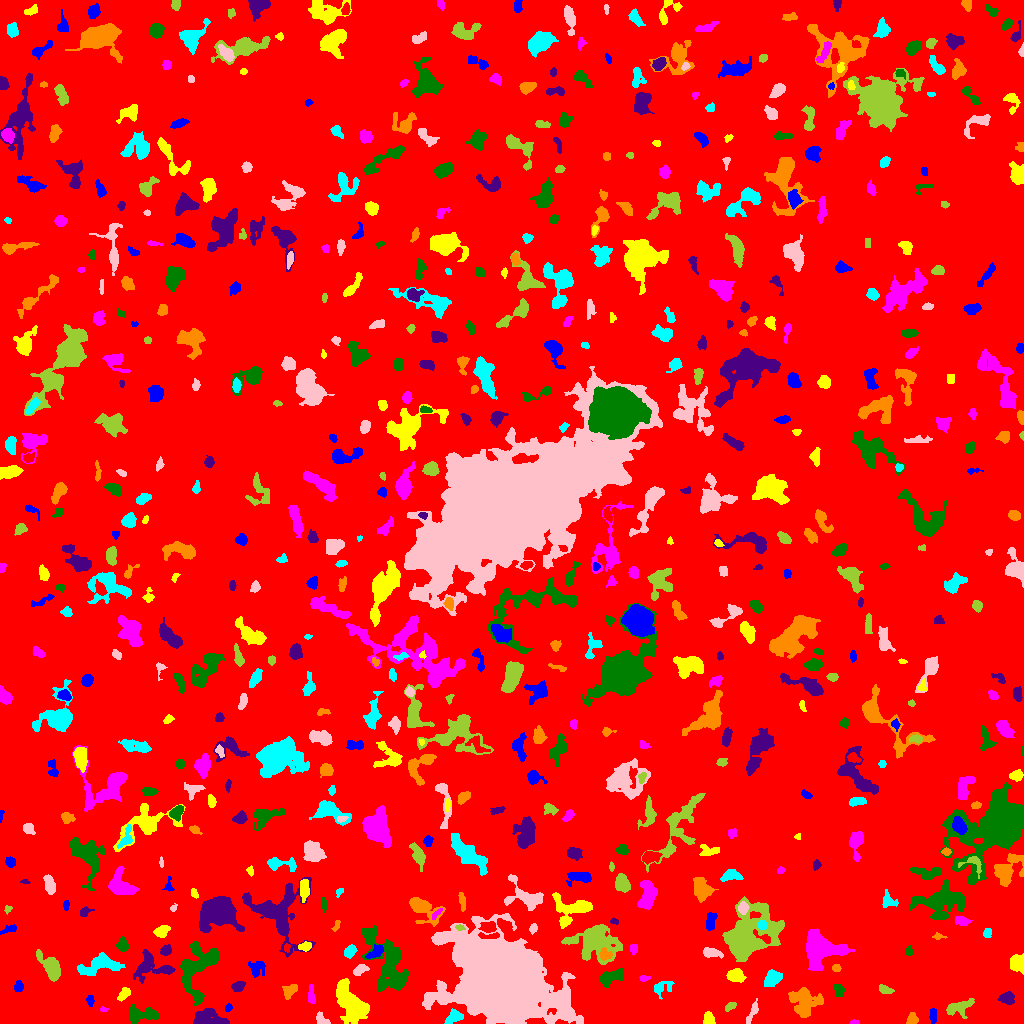

Values plotted in this chart, from the file beside it:
ID, X, Y, A, B, theta, total_flux, mu_max, mu_median, mu_mean, R_fwhm, R_e, R10, R90, x_start, x_end, y_start, y_end, area, greylevel
0, 516.1, 513.4, 300.8, 293.6, 0.7403, 1430639, 11.0, 1.0, 1.681, 62.19, 236, 90.05, 387.8, 0, 1023, 0, 1023, 851271, 1.681
1, 932.8, 8.006, 3.941, 1.733, -1.569, 164.0, 3.0, 2.0, 1.592, 4.146, 3.385, 1.262, 5.202, 929, 936, 0, 15, 103, 5.592
2, 708.3, 4.476, 3.185, 2.665, -1.377, 701.0, 9.0, 6.0, 5.477, 5.015, 3.7, 1.493, 5.585, 703, 715, 0, 12, 128, 8.477
3, 854.3, 0.9429, 2.235, 0.9393, -0.005655, 70.0, 4.0, 2.0, 1.75, 2.646, 1.784, 0.5642, 2.764, 849, 859, 0, 4, 40, 6.75
4, 141.9, 8.85, 8.265, 3.761, 0.04572, 893.0, 6.0, 2.0, 2.508, 7.247, 5.836, 2.257, 9.097, 129, 158, 0, 19, 356, 6.508
5, 207.9, 5.418, 8.477, 3.723, -0.1697, 1364, 9.0, 3.0, 3.427, 5.863, 6.077, 2.257, 9.591, 193, 229, 0, 15, 398, 7.427
6, 911.8, 3.909, 2.719, 2.15, 1.316, 319.0, 7.0, 3.0, 2.774, 3.613, 2.985, 1.128, 4.72, 906, 918, 0, 11, 115, 7.774
7, 454.1, 6.865, 3.865, 2.674, 0.5454, 497.0, 8.0, 2.0, 2.716, 4.297, 3.7, 1.382, 6.18, 444, 463, 0, 15, 183, 7.716
8, 321.6, 3.965, 3.667, 2.099, -0.822, 198.0, 4.0, 2.0, 1.707, 4.37, 2.985, 1.128, 4.82, 316, 330, 0, 12, 116, 6.707
9, 730.3, 17.14, 3.189, 1.727, 0.4566, 216.0, 4.0, 3.0, 2.571, 4.37, 2.932, 1.262, 4.37, 725, 736, 12, 21, 84, 6.571
10, 6.845, 6.892, 3.042, 1.45, -1.568, 213.0, 7.0, 2.0, 2.731, 2.706, 2.523, 0.9772, 4.146, 4, 11, 0, 14, 78, 6.731
11, 228.1, 15.67, 2.056, 1.537, 1.071, 90.0, 3.0, 2.0, 1.667, 3.038, 2.326, 0.7979, 3.613, 225, 232, 12, 20, 54, 6.667
12, 351.5, 19.82, 10.13, 5.07, -1.005, 4983, 17.0, 5.0, 5.741, 8.215, 7.919, 3.09, 13.36, 336, 369, 0, 45, 868, 10.74
13, 103.6, 14.11, 2.046, 1.138, -0.02116, 87.0, 5.0, 2.0, 2.231, 2.326, 1.871, 0.5642, 2.985, 100, 108, 12, 17, 39, 6.231
14, 198.5, 56.11, 15.53, 8.692, 1.185, 4128, 11.0, 4.0, 4.208, 8.058, 10.06, 3.656, 15.64, 180, 219, 18, 82, 981, 7.208
15, 1007, 25.76, 3.407, 2.892, -0.1157, 527.0, 7.0, 3.0, 3.082, 4.583, 3.949, 1.596, 6.232, 997, 1014, 19, 32, 171, 7.082
16, 803.6, 21.14, 7.173, 6.44, -1.226, 1957, 9.0, 3.0, 3.192, 7.225, 7.334, 2.764, 11.77, 788, 823, 6, 36, 613, 7.192
17, 662.3, 35.79, 5.414, 3.479, 0.3225, 287.0, 3.0, 1.0, 1.535, 5.202, 4.478, 1.693, 7.069, 654, 674, 24, 42, 187, 5.535
18, 752.6, 11.76, 6.239, 1.742, 1.148, 304.0, 6.0, 2.0, 2.141, 3.478, 3.523, 1.262, 5.836, 746, 758, 0, 25, 142, 6.141
19, 958.6, 16.4, 6.994, 3.277, 0.3179, 650.0, 7.0, 2.0, 2.218, 3.949, 5.046, 1.784, 8.463, 946, 974, 5, 25, 293, 6.218
20, 259.6, 20.81, 5.847, 2.409, 1.55, 572.0, 6.0, 3.0, 2.79, 5.809, 4.37, 1.693, 6.817, 252, 266, 11, 35, 205, 6.79
21, 90.35, 23.48, 2.449, 1.318, -1.527, 54.0, 2.0, 1.0, 0.7013, 3.7, 2.185, 0.7979, 3.432, 86, 94, 17, 28, 77, 5.701
22, 124.2, 29.8, 3.396, 2.062, 0.7799, 409.0, 8.0, 3.0, 3.22, 3.909, 3.241, 1.262, 5.352, 117, 130, 22, 36, 127, 7.22
23, 311.0, 27.87, 4.851, 1.532, -1.486, 112.0, 3.0, 1.0, 0.918, 2.877, 2.985, 1.262, 4.82, 308, 315, 20, 39, 122, 5.918
24, 838.7, 33.9, 2.873, 2.021, -1.175, 275.0, 6.0, 2.0, 2.273, 3.949, 3.038, 1.128, 4.82, 833, 844, 27, 39, 121, 7.273
25, 237.8, 37.12, 2.974, 2.318, 0.5794, 212.0, 4.0, 2.0, 1.696, 4.652, 3.29, 1.262, 5.232, 231, 245, 32, 42, 125, 6.696
26, 289.7, 32.29, 3.986, 1.962, 0.9809, 274.0, 6.0, 1.0, 1.681, 3.949, 3.432, 1.262, 5.412, 282, 297, 24, 39, 163, 6.681
27, 772.6, 45.86, 4.412, 3.351, 0.508, 776.0, 8.0, 3.0, 3.193, 5.499, 4.687, 1.784, 7.527, 764, 782, 37, 54, 243, 7.193
28, 503.3, 42.55, 19.71, 15.17, -0.5025, 286013, 228.0, 11.0, 31, 13.88, 18.18, 6.482, 36.52, 422, 583, 0, 110, 9225, 34
29, 885.3, 33.62, 3.69, 1.978, -0.3455, 203.0, 4.0, 2.0, 1.845, 4.787, 3.385, 1.262, 5.078, 879, 894, 30, 39, 110, 6.845
30, 906, 23.13, 8.284, 4.475, 0.5529, 767.0, 7.0, 2.0, 2.474, 4.478, 5.47, 2.034, 8.444, 889, 918, 15, 38, 310, 6.474
31, 18.52, 36.81, 2.582, 1.901, 1.439, 161.0, 4.0, 2.0, 1.677, 4.029, 2.764, 1.128, 4.442, 14, 23, 32, 43, 96, 6.677
32, 735.3, 48.17, 3.856, 2.883, -0.1565, 894.0, 13.0, 4.0, 4.278, 3.785, 4.146, 1.493, 6.84, 726, 746, 41, 55, 209, 9.278
33, 644.2, 45.11, 2.606, 1.461, 0.127, 109.0, 3.0, 2.0, 1.787, 3.385, 2.394, 0.9772, 3.785, 639, 650, 42, 48, 61, 6.787
34, 610, 45.93, 6.293, 2.882, 0.3564, 1167, 12.0, 3.0, 3.983, 4.406, 4.853, 1.784, 8.117, 599, 623, 36, 55, 293, 7.983
35, 150.7, 57.31, 10.26, 6.737, -0.1388, 1184, 7.0, 2.0, 2.359, 5.754, 6.77, 2.523, 10.88, 133, 175, 40, 74, 502, 6.359
36, 836.3, 55.47, 1.906, 1.472, -0.06563, 78.0, 3.0, 1.0, 1.219, 3.09, 2.257, 0.7979, 3.29, 832, 841, 52, 59, 64, 7.219
37, 99.16, 57.87, 11.1, 4.688, 0.2523, 1181, 6.0, 2.0, 2.254, 7.674, 7.114, 2.646, 11.26, 77, 125, 48, 71, 524, 6.254
38, 359.9, 53.31, 3.879, 2.126, 0.5019, 398.0, 7.0, 3.0, 3.062, 4.029, 3.568, 1.382, 5.47, 353, 369, 48, 59, 130, 9.062
39, 595.2, 80.85, 11.76, 8.598, -0.256, 5311, 11.0, 4.0, 4.759, 11.21, 10.52, 4.029, 16.51, 561, 622, 59, 99, 1116, 7.759
40, 427.6, 63.66, 3.028, 1.67, -0.2446, 166.0, 4.0, 2.0, 1.93, 4.068, 2.821, 1.128, 4.478, 421, 434, 60, 67, 86, 6.93
41, 256.9, 55.12, 4.141, 3.543, 1.098, 467.0, 5.0, 2.0, 2.323, 5.14, 4.334, 1.693, 6.91, 248, 265, 46, 62, 201, 6.323
42, 1017, 60.21, 3.935, 3.692, -0.8464, 501.0, 4.0, 2.0, 2.159, 6.956, 4.652, 1.954, 6.91, 1010, 1023, 49, 70, 232, 7.159
43, 633.6, 75.05, 2.59, 1.995, 1.466, 110.0, 2.0, 2.0, 1.467, 4.72, 2.932, 1.262, 4.297, 630, 637, 68, 79, 75, 7.467
44, 908.8, 72.3, 2.535, 1.716, 1.425, 111.0, 3.0, 1.0, 1.609, 3.29, 2.585, 0.9772, 4.107, 905, 912, 68, 78, 69, 5.609
45, 165.8, 73.25, 2.746, 2.376, 0.7694, 293.0, 5.0, 3.0, 2.713, 4.222, 3.241, 1.262, 5.078, 160, 171, 68, 79, 108, 6.713
46, 605, 68.61, 2.935, 2.689, -0.2496, 419.0, 7.0, 3.0, 3.434, 3.909, 3.338, 1.262, 5.412, 599, 612, 63, 76, 122, 13.43
47, 349.9, 72.12, 3.282, 2.464, 0.8583, 371.0, 6.0, 3.0, 2.748, 4.754, 3.656, 1.382, 5.698, 344, 357, 65, 79, 135, 6.748
48, 710.7, 70.87, 5.021, 2.198, -0.2029, 818.0, 12.0, 5.0, 4.928, 4.297, 3.949, 1.493, 6.257, 703, 723, 65, 76, 166, 7.928
49, 50.76, 56.1, 7.575, 3.483, -0.9461, 1619, 10.0, 3.0, 4.037, 6.956, 5.781, 2.326, 9.474, 36, 60, 42, 74, 401, 8.037
50, 286.8, 75.49, 2.289, 1.429, 1.385, 91.0, 3.0, 2.0, 1.717, 3.192, 2.257, 0.9772, 3.432, 284, 290, 71, 80, 53, 8.717
51, 376.1, 71.68, 4.534, 2.188, 0.6571, 339.0, 6.0, 2.0, 2.093, 4.297, 3.742, 1.382, 5.809, 365, 383, 65, 79, 162, 10.09
52, 305.2, 76.89, 2.989, 2.025, 0.08175, 388.0, 7.0, 3.0, 3.66, 3.989, 3.141, 1.262, 4.951, 298, 311, 72, 82, 106, 9.66
53, 818.3, 75.42, 7.864, 7.069, -0.194, 8078, 34.0, 5.0, 8.345, 7.159, 7.247, 2.764, 13.67, 806, 855, 53, 95, 968, 12.35
54, 122.6, 78.13, 2.926, 2.646, -1.301, 521.0, 8.0, 3.0, 3.721, 4.618, 3.432, 1.382, 5.557, 116, 129, 72, 87, 140, 7.721
55, 277.4, 110.3, 15.88, 12.62, -0.9137, 4408, 11.0, 3.0, 3.222, 8.612, 10.49, 3.989, 17.44, 242, 315, 66, 146, 1368, 7.222
56, 938.2, 86.79, 3.262, 1.463, -0.05283, 116.0, 5.0, 2.0, 1.812, 2.111, 2.326, 0.7979, 3.909, 932, 947, 84, 91, 64, 5.812
57, 987.4, 90.95, 2.315, 2.059, 1.332, 144.0, 4.0, 2.0, 1.846, 3.742, 2.706, 0.9772, 4.406, 983, 991, 86, 95, 78, 5.846
58, 532.7, 94.92, 2.141, 1.454, 1.143, 90.0, 4.0, 1.0, 1.25, 2.932, 2.185, 0.7979, 3.568, 529, 537, 89, 100, 72, 7.25
59, 459.6, 96.22, 2.305, 1.351, -0.1274, 117.0, 4.0, 2.0, 2.25, 3.432, 2.257, 0.7979, 3.385, 455, 465, 93, 99, 52, 11.25
... 623 more rows
